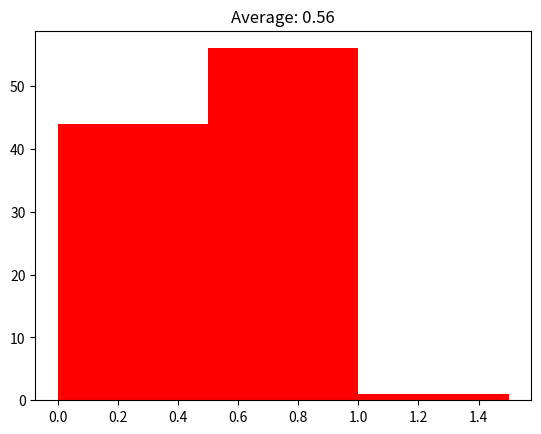

Python code for this plot:
from time import time
import numpy as np
import random as rd
import matplotlib.pyplot as plt
from matplotlib.ticker import MaxNLocator

y = []


def diceroll():
    return rd.randrange(1,7)


def coinflip():
    return rd.randrange(0,2)


def time_to_exam():
    return np.random.poisson()



def animate_clt(func):
    for _ in range(200):
        x = []
        for _ in range(50):
            x.append(func())
        y.append(np.average(x))
        plt.hist(y, color='red')
        plt.title('Average: ' + str(np.average(y)))
        plt.pause(0.0001)
    plt.show()

def animate_dist(func):
    for _ in range(100):
        y.append(func())
        plt.hist(y,color='red', bins=2)
        plt.title('Average: ' + str(np.average(y)))
        plt.pause(0.0001)
    print(y)
    plt.show()

animate_dist(coinflip)

